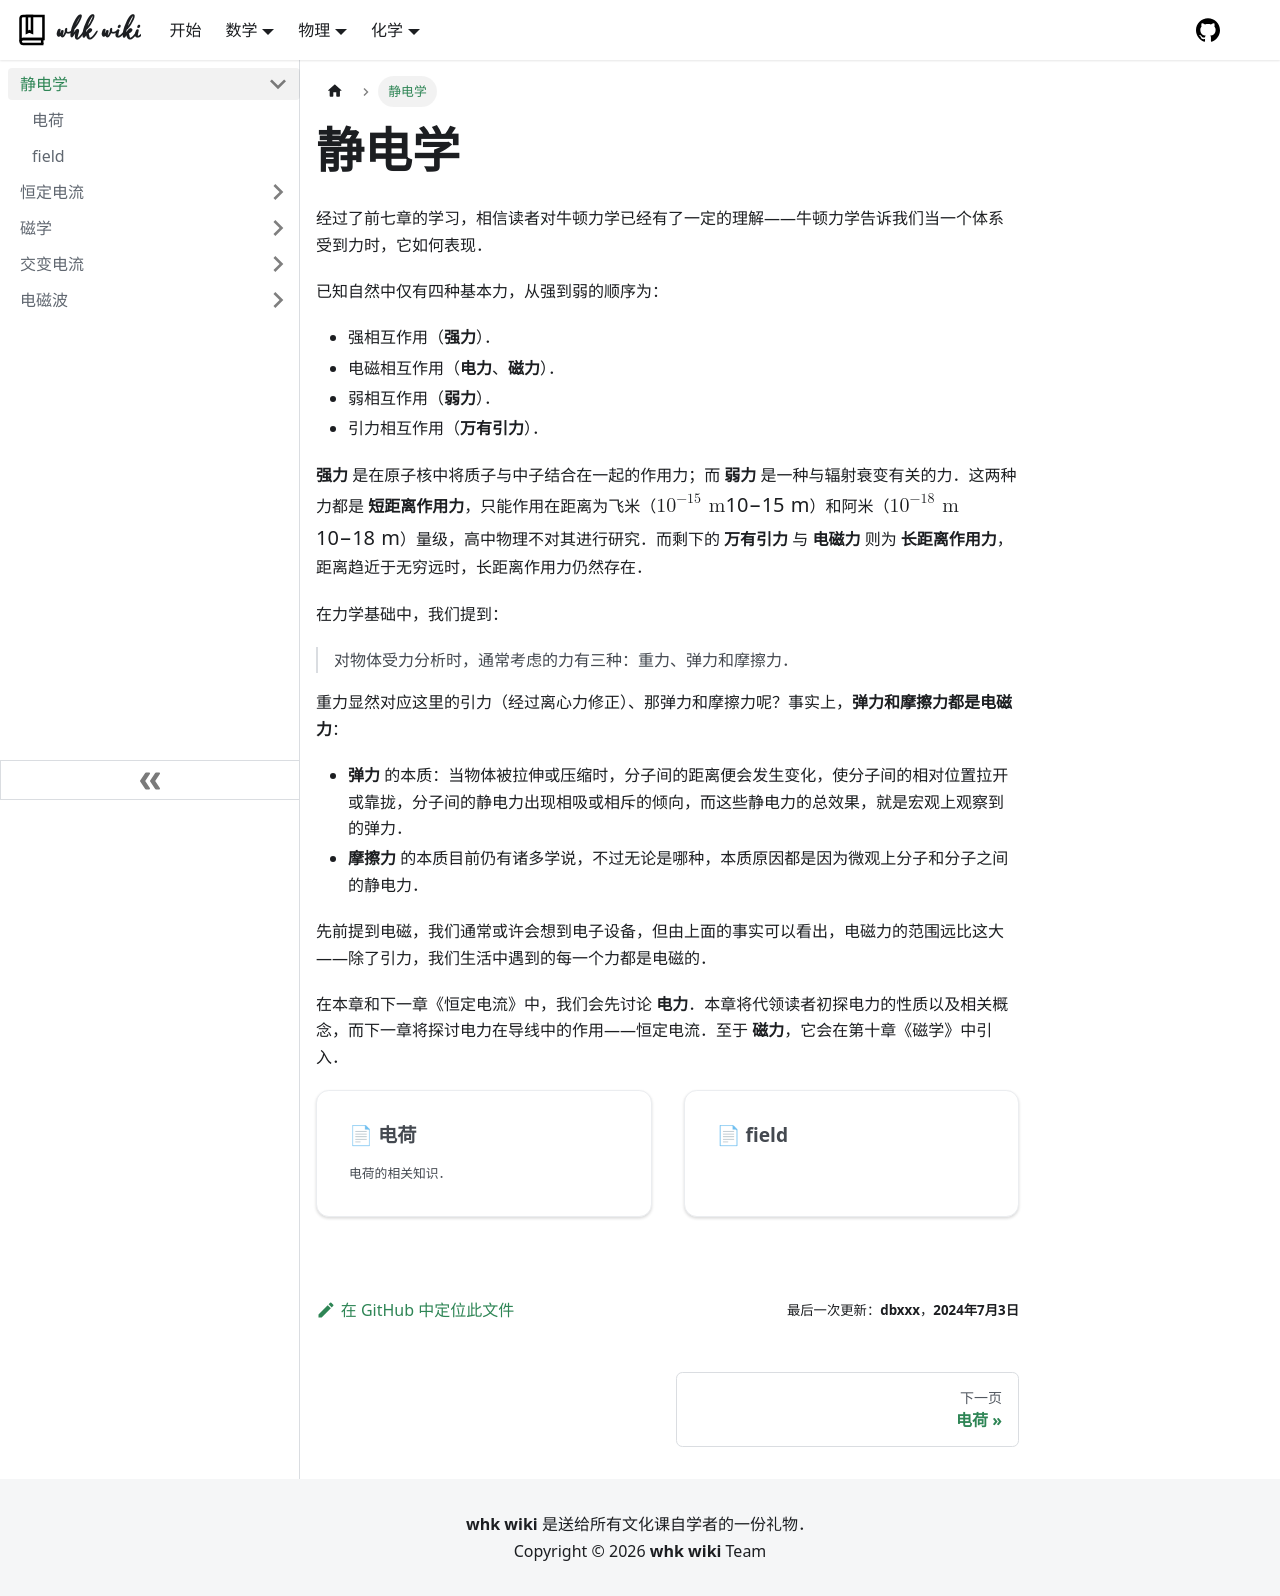

repository: whk-wiki/whk-wiki · page: physics/electromagnetism/electrostatics.html · generator: docusaurus

# 静电学

经过了前七章的学习，相信读者对牛顿力学已经有了一定的理解——牛顿力学告诉我们当一个体系受到力时，它如何表现．

已知自然中仅有四种基本力，从强到弱的顺序为：

- 强相互作用（**强力**）．
- 电磁相互作用（**电力**、**磁力**）．
- 弱相互作用（**弱力**）．
- 引力相互作用（**万有引力**）．

**强力** 是在原子核中将质子与中子结合在一起的作用力；而 **弱力** 是一种与辐射衰变有关的力．这两种力都是 **短距离作用力**，只能作用在距离为飞米（$\pu{E-15 m}$）和阿米（$\pu{E-18 m}$）量级，高中物理不对其进行研究．而剩下的 **万有引力** 与 **电磁力** 则为 **长距离作用力**，距离趋近于无穷远时，长距离作用力仍然存在．

在力学基础中，我们提到：

> 对物体受力分析时，通常考虑的力有三种：重力、弹力和摩擦力．

重力显然对应这里的引力（经过离心力修正）、那弹力和摩擦力呢？事实上，**弹力和摩擦力都是电磁力**：

- **弹力** 的本质：当物体被拉伸或压缩时，分子间的距离便会发生变化，使分子间的相对位置拉开或靠拢，分子间的静电力出现相吸或相斥的倾向，而这些静电力的总效果，就是宏观上观察到的弹力．
- **摩擦力** 的本质目前仍有诸多学说，不过无论是哪种，本质原因都是因为微观上分子和分子之间的静电力．

先前提到电磁，我们通常或许会想到电子设备，但由上面的事实可以看出，电磁力的范围远比这大——除了引力，我们生活中遇到的每一个力都是电磁的．

在本章和下一章《恒定电流》中，我们会先讨论 **电力**．本章将代领读者初探电力的性质以及相关概念，而下一章将探讨电力在导线中的作用——恒定电流．至于 **磁力**，它会在第十章《磁学》中引入．

import DocCardList from '@theme/DocCardList';

<DocCardList />
